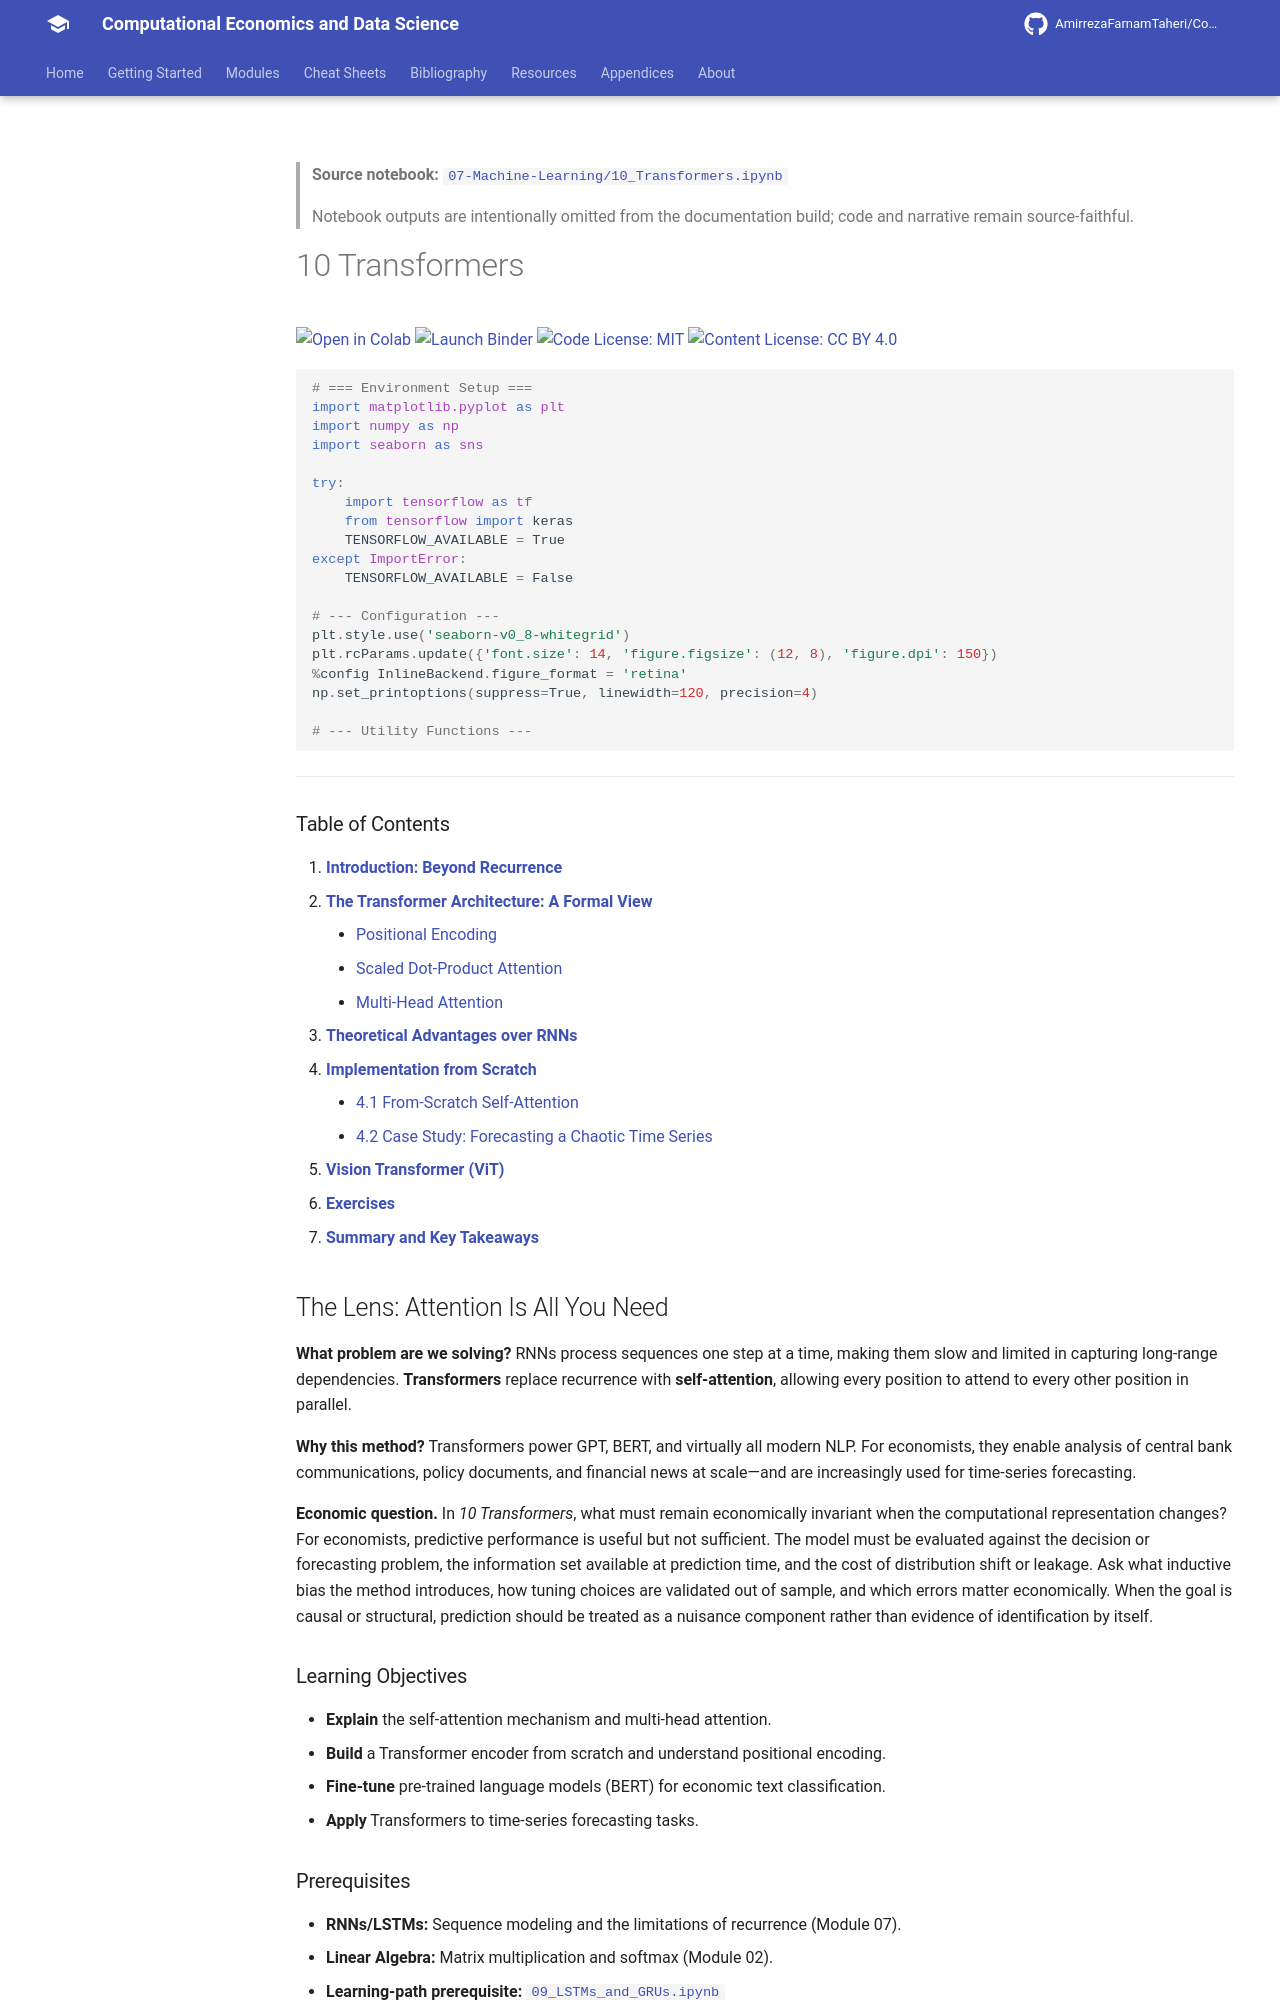

repository: AmirrezaFarnamTaheri/Computational-Economics-and-Data-Science · page: notebooks/07-Machine-Learning/10_Transformers/index.html · generator: mkdocs

<!-- AUTO-GENERATED by scripts/notebooks_to_docs.py; edit the notebook source instead. -->

> **Source notebook:** [`07-Machine-Learning/10_Transformers.ipynb`](https://github.com/AmirrezaFarnamTaheri/Computational-Economics-and-Data-Science/blob/main/07-Machine-Learning/10_Transformers.ipynb)

> Notebook outputs are intentionally omitted from the documentation build; code and narrative remain source-faithful.

# 10 Transformers

[![Open in Colab](https://colab.research.google.com/assets/colab-badge.svg)](https://colab.research.google.com/github/AmirrezaFarnamTaheri/Computational-Economics-and-Data-Science/blob/main/07-Machine-Learning/10_Transformers.ipynb) [![Launch Binder](https://mybinder.org/badge_logo.svg)](https://mybinder.org/v2/gh/AmirrezaFarnamTaheri/Computational-Economics-and-Data-Science/main?filepath=07-Machine-Learning/10_Transformers.ipynb) [![Code License: MIT](https://img.shields.io/badge/Code%20License-MIT-yellow.svg)](https://raw.githubusercontent.com/AmirrezaFarnamTaheri/Computational-Economics-and-Data-Science/main/LICENSE) [![Content License: CC BY 4.0](https://img.shields.io/badge/Content%20License-CC%20BY%204.0-blue.svg)](https://creativecommons.org/licenses/by/4.0/)

```python
# === Environment Setup ===
import matplotlib.pyplot as plt
import numpy as np
import seaborn as sns

try:
    import tensorflow as tf
    from tensorflow import keras
    TENSORFLOW_AVAILABLE = True
except ImportError:
    TENSORFLOW_AVAILABLE = False

# --- Configuration ---
plt.style.use('seaborn-v0_8-whitegrid')
plt.rcParams.update({'font.size': 14, 'figure.figsize': (12, 8), 'figure.dpi': 150})
%config InlineBackend.figure_format = 'retina'
np.set_printoptions(suppress=True, linewidth=120, precision=4)

# --- Utility Functions ---
```

---

### Table of Contents

1.  [**Introduction: Beyond Recurrence**](#1-introduction-beyond-recurrence)
2.  [**The Transformer Architecture: A Formal View**](#2-the-transformer-architecture-a-formal-view)
    - [Positional Encoding](#21-positional-encoding)
    - [Scaled Dot-Product Attention](#the-lens-attention-is-all-you-need)
    - [Multi-Head Attention](#23-multi-head-attention)
3.  [**Theoretical Advantages over RNNs**](#3-theoretical-advantages-over-rnns)
4.  [**Implementation from Scratch**](#4-implementation-from-scratch)
    - [4.1 From-Scratch Self-Attention](#41-from-scratch-self-attention)
    - [4.2 Case Study: Forecasting a Chaotic Time Series](#42-case-study-forecasting-a-chaotic-time-series)
5.  [**Vision Transformer (ViT)**](#5-vision-transformer-vit)
6.  [**Exercises**](#6-exercises)
7.  [**Summary and Key Takeaways**](#7-summary-and-key-takeaways)

## The Lens: Attention Is All You Need
**What problem are we solving?**
RNNs process sequences one step at a time, making them slow and limited in capturing long-range dependencies. **Transformers** replace recurrence with **self-attention**, allowing every position to attend to every other position in parallel.

**Why this method?**
Transformers power GPT, BERT, and virtually all modern NLP. For economists, they enable analysis of central bank communications, policy documents, and financial news at scale—and are increasingly used for time-series forecasting.



**Economic question.** In *10 Transformers*, what must remain economically invariant when the computational representation changes? For economists, predictive performance is useful but not sufficient. The model must be evaluated against the decision or forecasting problem, the information set available at prediction time, and the cost of distribution shift or leakage. Ask what inductive bias the method introduces, how tuning choices are validated out of sample, and which errors matter economically. When the goal is causal or structural, prediction should be treated as a nuisance component rather than evidence of identification by itself.

### Learning Objectives
* **Explain** the self-attention mechanism and multi-head attention.
* **Build** a Transformer encoder from scratch and understand positional encoding.
* **Fine-tune** pre-trained language models (BERT) for economic text classification.
* **Apply** Transformers to time-series forecasting tasks.
